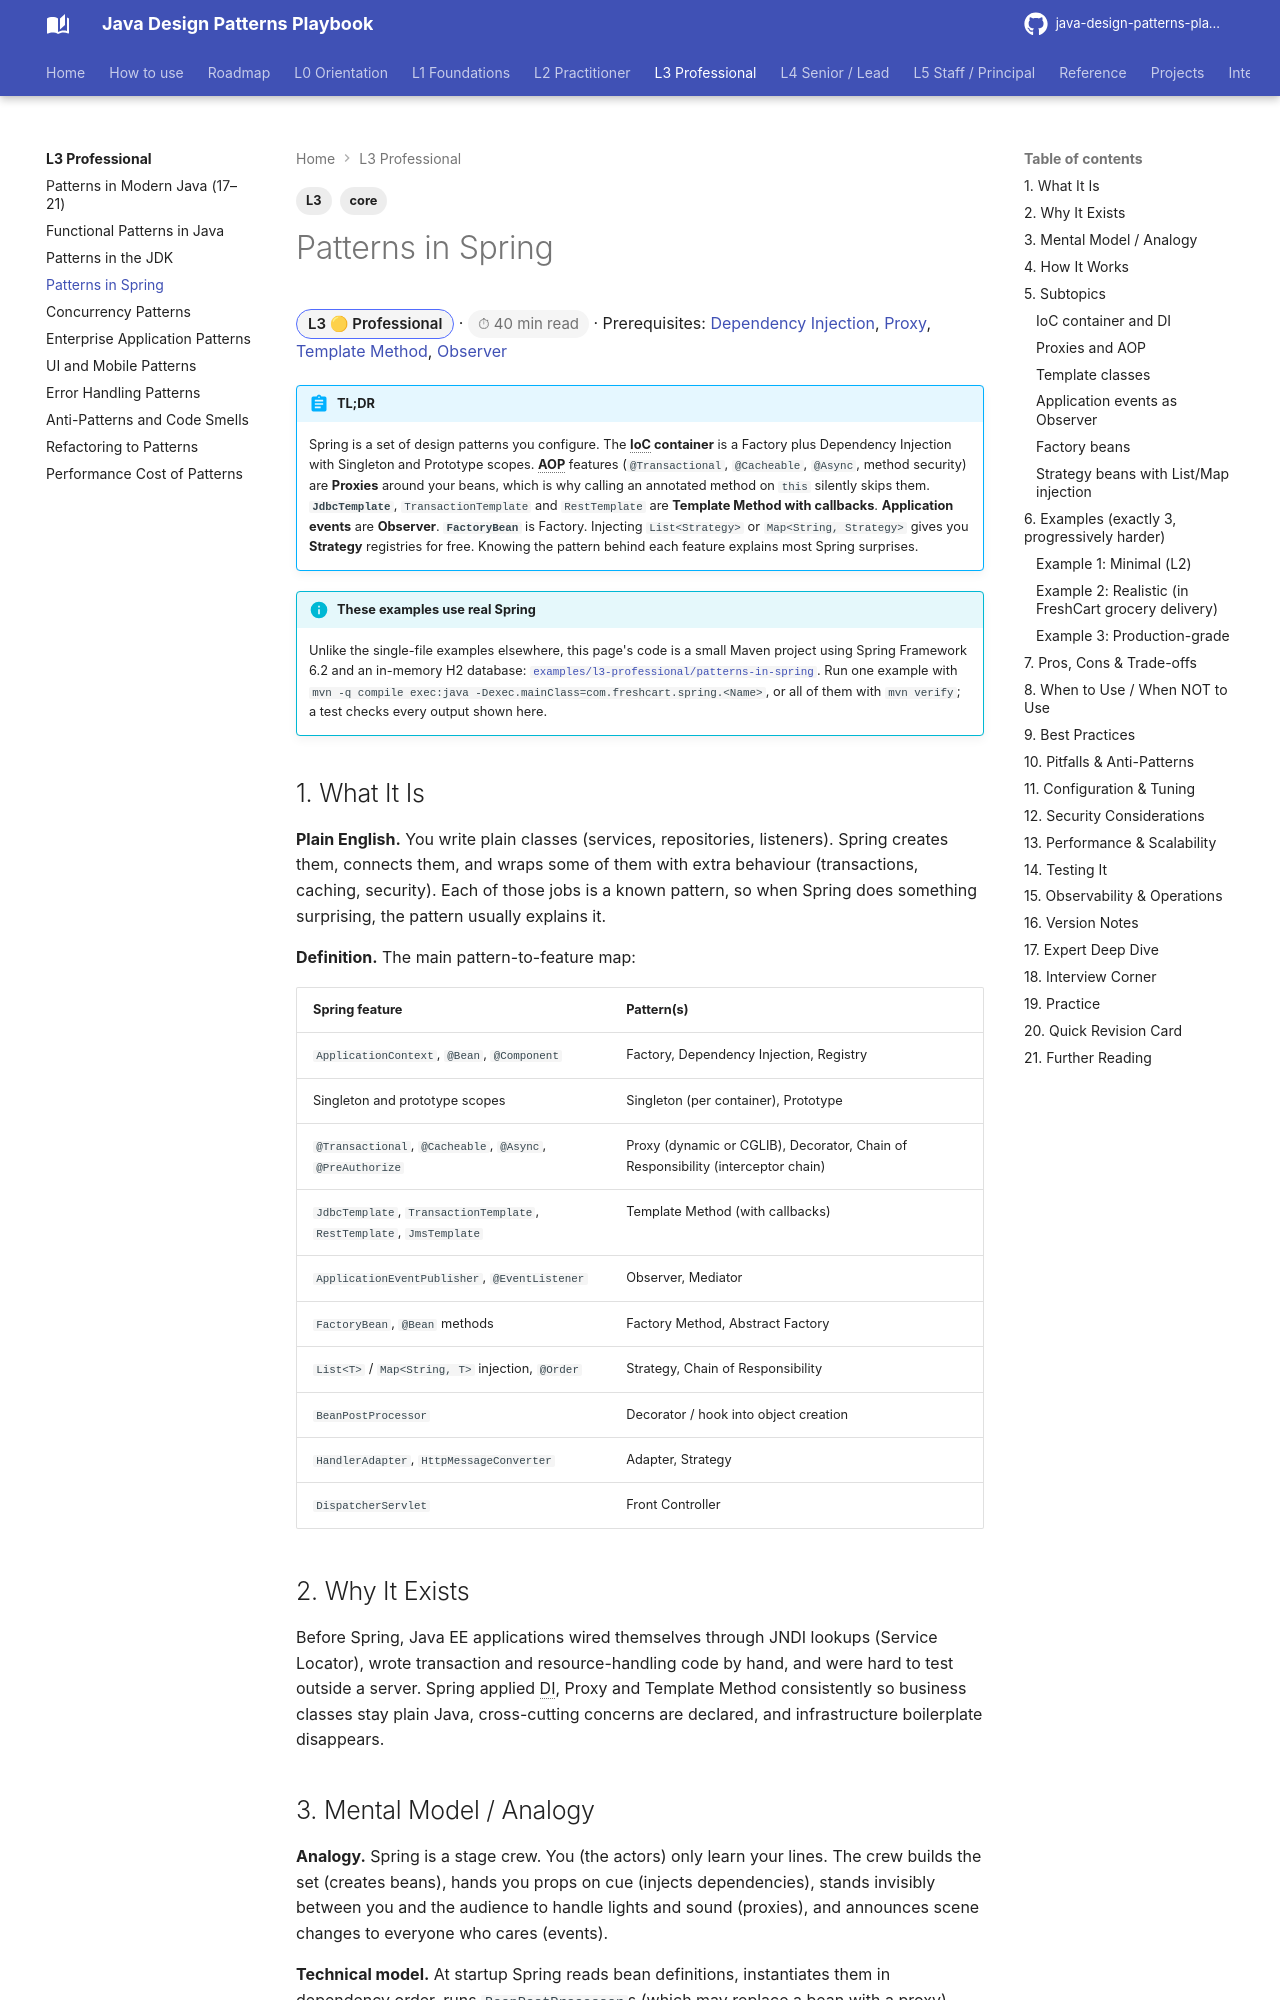

repository: khiruashish/java-design-pattern-mobile-app · page: l3-professional/patterns-in-spring/index.html · generator: mkdocs

---
tags: [L3, core]
---
# Patterns in Spring

<span class="badge-l3">L3 🟡 Professional</span> · <span class="read-time">⏱ 40 min read</span> · Prerequisites: [Dependency Injection](../l2-practitioner/dependency-injection.md), [Proxy](../l2-practitioner/proxy.md), [Template Method](../l1-foundations/template-method.md), [Observer](../l1-foundations/observer.md)

!!! abstract "TL;DR"
    Spring is a set of design patterns you configure. The **IoC container** is a Factory plus Dependency Injection with Singleton and Prototype scopes. **AOP** features (`@Transactional`, `@Cacheable`, `@Async`, method security) are **Proxies** around your beans, which is why calling an annotated method on `this` silently skips them. **`JdbcTemplate`**, `TransactionTemplate` and `RestTemplate` are **Template Method with callbacks**. **Application events** are **Observer**. **`FactoryBean`** is Factory. Injecting `List<Strategy>` or `Map<String, Strategy>` gives you **Strategy** registries for free. Knowing the pattern behind each feature explains most Spring surprises.

!!! info "These examples use real Spring"
    Unlike the single-file examples elsewhere, this page's code is a small Maven project using Spring Framework 6.2 and an in-memory H2 database: [`examples/l3-professional/patterns-in-spring`](https://github.com/khiruashish/java-design-pattern-mobile-app/tree/claude/add-playbook-master-prompt/examples/l3-professional/patterns-in-spring). Run one example with `mvn -q compile exec:java -Dexec.mainClass=com.freshcart.spring.<Name>`, or all of them with `mvn verify`; a test checks every output shown here.
